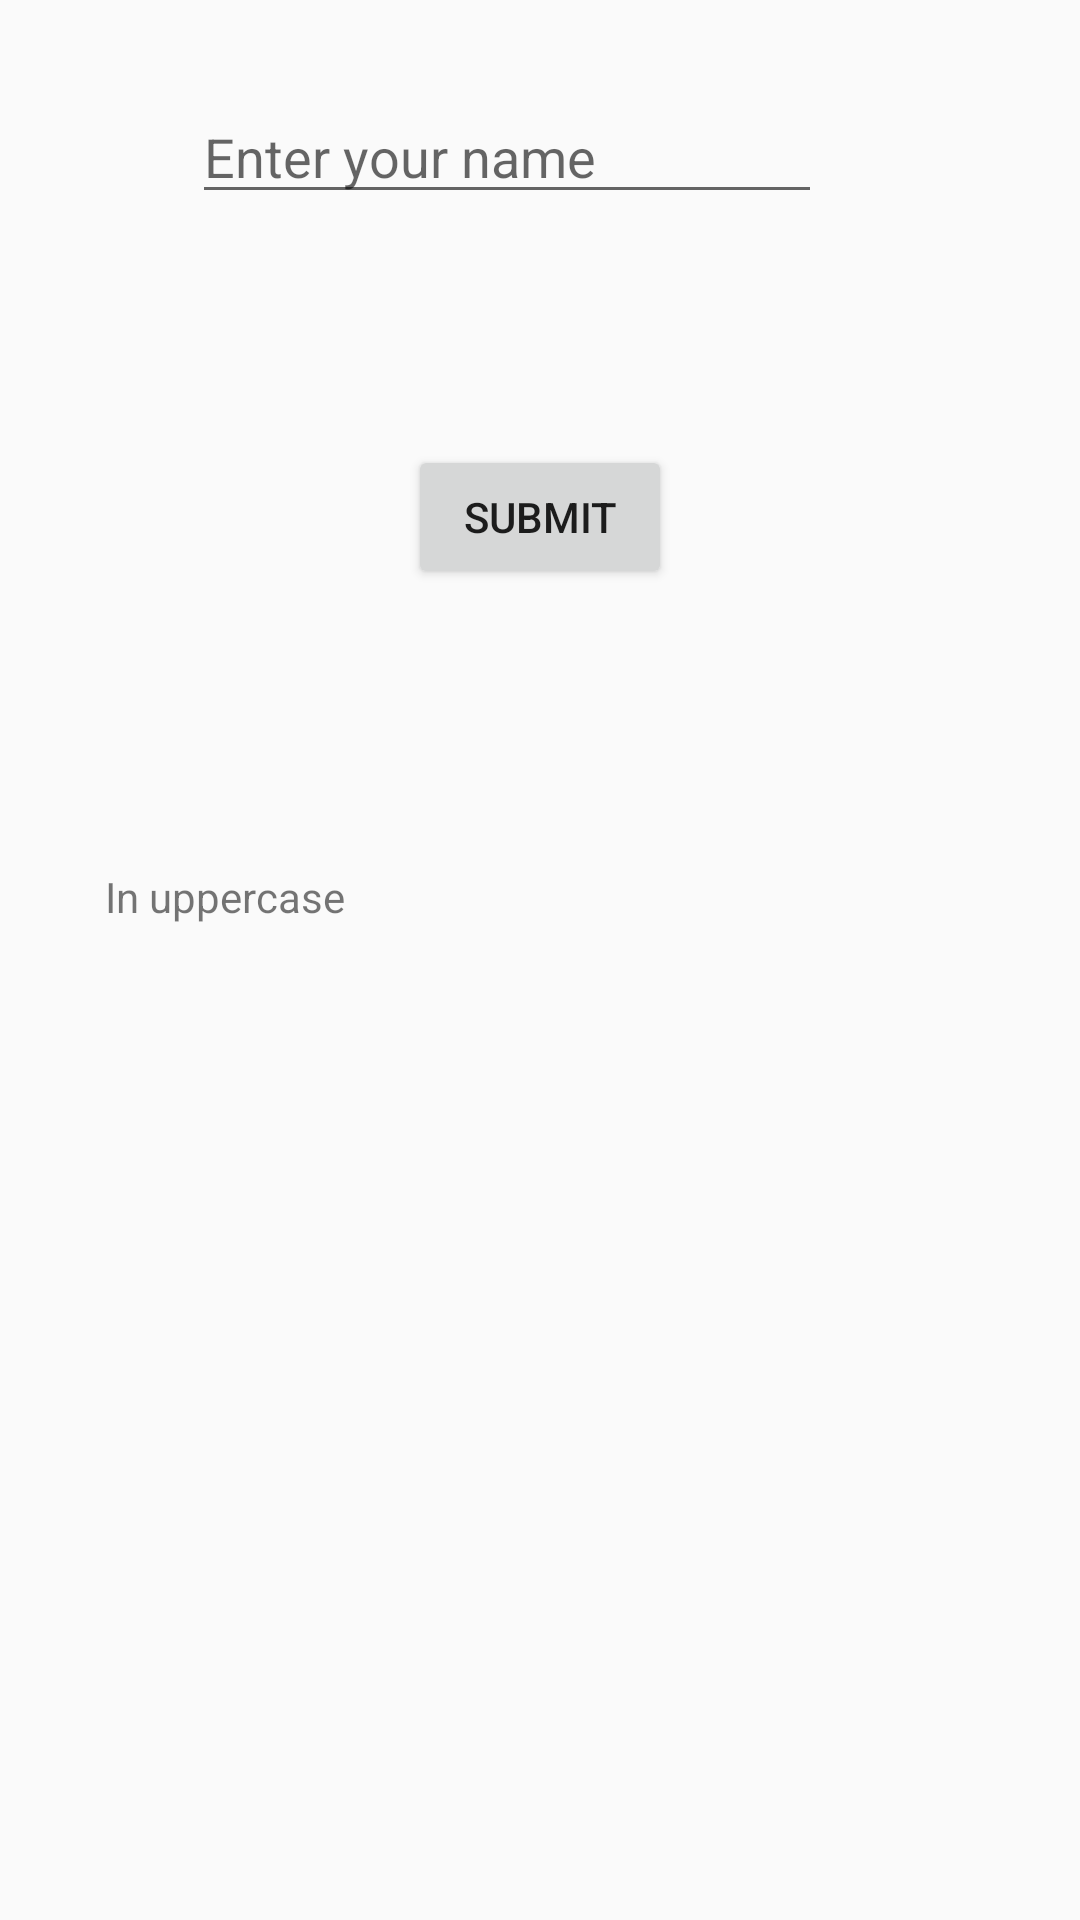

The Android layout XML behind this screen, and the referenced resources:
<!-- AndroidManifest.xml: application theme AppTheme -->
<!-- res/layout/activity_name.xml -->
<?xml version="1.0" encoding="utf-8"?>
<android.support.constraint.ConstraintLayout xmlns:android="http://schemas.android.com/apk/res/android"
    xmlns:app="http://schemas.android.com/apk/res-auto"
    xmlns:tools="http://schemas.android.com/tools"
    android:layout_width="match_parent"
    android:layout_height="match_parent"
    tools:context="com.example.kiit.myfirstapp.NameActivity">

    <EditText
        android:id="@+id/editText7"
        android:layout_width="wrap_content"
        android:layout_height="wrap_content"
        android:layout_marginBottom="77dp"
        android:layout_marginStart="64dp"
        android:layout_marginTop="30dp"
        android:ems="10"
        android:hint="Enter your name"
        android:inputType="textPersonName"
        app:layout_constraintBottom_toTopOf="@+id/button13"
        app:layout_constraintStart_toStartOf="parent"
        app:layout_constraintTop_toTopOf="parent" />

    <TextView
        android:id="@+id/textView10"
        android:layout_width="0dp"
        android:layout_height="0dp"
        android:layout_marginBottom="145dp"
        android:layout_marginEnd="35dp"
        android:layout_marginStart="35dp"
        android:text="In uppercase"
        app:layout_constraintBottom_toBottomOf="parent"
        app:layout_constraintEnd_toEndOf="parent"
        app:layout_constraintStart_toStartOf="parent"
        app:layout_constraintTop_toBottomOf="@+id/button13" />

    <Button
        android:id="@+id/button13"
        android:layout_width="wrap_content"
        android:layout_height="wrap_content"
        android:layout_marginBottom="93dp"
        android:text="SUBMIT"
        app:layout_constraintBottom_toTopOf="@+id/textView10"
        app:layout_constraintEnd_toEndOf="parent"
        app:layout_constraintStart_toStartOf="parent"
        app:layout_constraintTop_toBottomOf="@+id/editText7" />
</android.support.constraint.ConstraintLayout>
<!-- resources referenced by this layout -->
<resources>
  <style name="AppTheme" parent="Theme.AppCompat.Light.DarkActionBar">
          
          <item name="colorPrimary">@color/colorPrimary</item>
          <item name="colorPrimaryDark">@color/colorPrimaryDark</item>
          <item name="colorAccent">@color/colorAccent</item>
      </style>
  <color name="colorPrimary">#3db16a</color>
  <color name="colorPrimaryDark">#2e90d1</color>
  <color name="colorAccent">#FF4081</color>
</resources>
